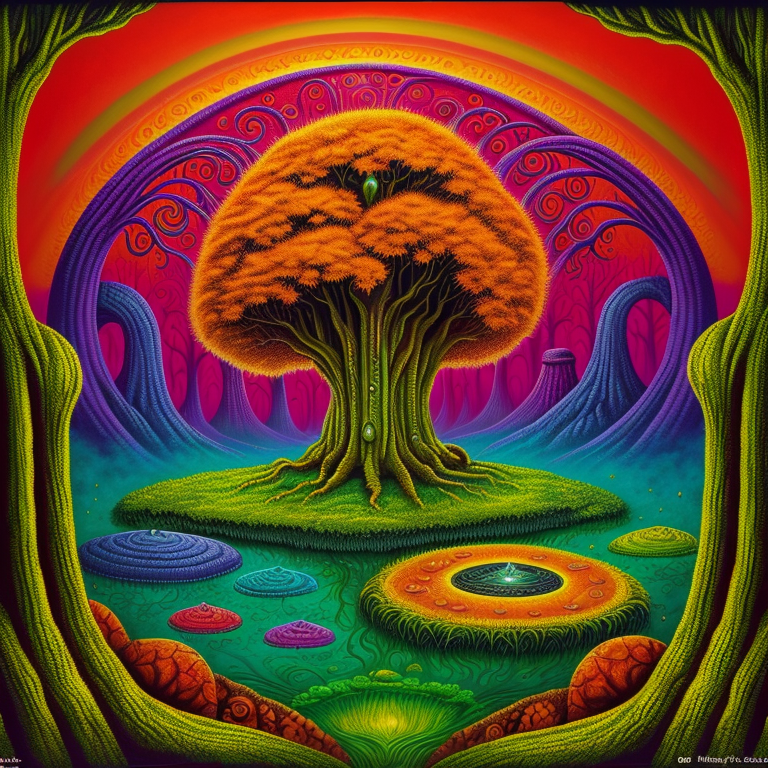
Generation parameters embedded in this image by AUTOMATIC1111 Stable Diffusion web UI or a fork of it (Forge, ...) (PNG 'parameters' text chunk):
psychedelic album art inspired by fantasy forest books, traps and trolls, zork, atari, modern remastered, 16k, ultra-detailed, 16k, maximum resolution, fantasy adventure legend, dark fantasy, evening, style-paintmagic, style-swirlmagic, Australian Aboriginal, secrets, danger, treasure, adventure, earthcore
Negative prompt: bad_pictures
Steps: 150, Sampler: Euler a, CFG scale: 7, Seed: 3150272748, Size: 768x768, Model hash: 0f7f264114, Model: Elldreth's_Vivid_Mix_elldrethsVividMix_v20VividEr
Template: psychedelic album art inspired by fantasy forest books, traps and trolls, zork, atari, modern remastered, 16k, ultra-detailed, 16k, maximum resolution, fantasy adventure legend, dark fantasy, __pop__, __rainbow__, __ethnicity__, secrets, danger, treasure, adventure, earthcore
Negative Template: __bad__